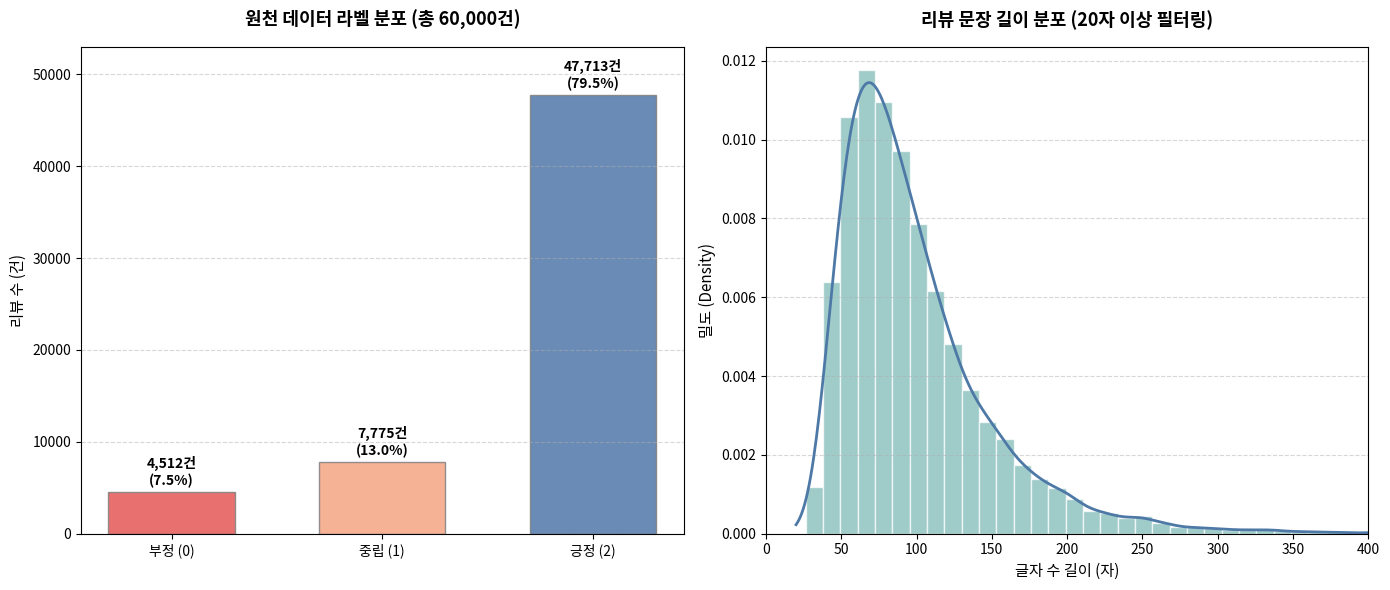

Python code for this plot:
import matplotlib.pyplot as plt
import numpy as np
import scipy.stats as stats
import platform


def main():
    # ─── 🔥 [필수] 운영체제별 한글 폰트 깨짐 방지 설정 ───
    os_name = platform.system()
    if os_name == 'Windows':
        plt.rcParams['font.family'] = 'Malgun Gothic'  # 윈도우 맑은고딕
    elif os_name == 'Darwin':
        plt.rcParams['font.family'] = 'AppleGothic'  # 맥 애플고딕

    plt.rcParams['axes.unicode_minus'] = False  # 마이너스 기호 깨짐 방지
    # ────────────────────────────────────────────────

    # 1. 원천 데이터 라벨 분포 세팅 (총 60,000건 실제 분포 데이터)
    labels = ['부정 (0)', '중립 (1)', '긍정 (2)']
    counts = [4512, 7775, 47713]
    colors = ['#E45756', '#F4A582', '#4F77AA']

    # 2. 문장 길이 분포 세팅 (20자 이상 필터링 조건 반영 시뮬레이션 데이터)
    np.random.seed(42)
    sentence_lengths = np.random.lognormal(mean=4.2, sigma=0.6, size=10000) + 20
    sentence_lengths = sentence_lengths[sentence_lengths < 500]  # 가독성 경계선 조절

    # 3. 1x2 병렬 서브플롯 차트 레이아웃 생성
    fig, (ax1, ax2) = plt.subplots(1, 2, figsize=(14, 6))

    # [좌측 차트] 원천 데이터 라벨 분포 그래프 (한글화)
    bars = ax1.bar(labels, counts, color=colors, width=0.6, edgecolor='grey', alpha=0.85)
    ax1.set_title('원천 데이터 라벨 분포 (총 60,000건)', fontsize=13, fontweight='bold', pad=15)
    ax1.set_ylabel('리뷰 수 (건)', fontsize=11)
    ax1.set_ylim(0, 53000)
    ax1.grid(axis='y', linestyle='--', alpha=0.5)

    # 막대 상단 수치 및 비율(%) 표기 알고리즘
    for bar in bars:
        height = bar.get_height()
        ax1.annotate(f'{height:,}건\n({height / 60000 * 100:.1f}%)',
                     xy=(bar.get_x() + bar.get_width() / 2, height),
                     xytext=(0, 3), textcoords="offset points",
                     ha='center', va='bottom', fontsize=10, fontweight='bold')

    # [우측 차트] 리뷰 문장 길이 히스토그램 및 추세선 그래프 (한글화)
    ax2.hist(sentence_lengths, bins=40, color='#76B7B2', alpha=0.7, edgecolor='white', density=True)

    # 커널 밀도 추정(KDE) 선 플로팅
    kde = stats.gaussian_kde(sentence_lengths)
    x_axis = np.linspace(20, 500, 500)
    ax2.plot(x_axis, kde(x_axis), color='#4E79A7', linewidth=2)

    ax2.set_title('리뷰 문장 길이 분포 (20자 이상 필터링)', fontsize=13, fontweight='bold', pad=15)
    ax2.set_xlabel('글자 수 길이 (자)', fontsize=11)
    ax2.set_ylabel('밀도 (Density)', fontsize=11)
    ax2.set_xlim(0, 400)
    ax2.grid(axis='y', linestyle='--', alpha=0.5)

    # 4. 여백 정리 후 통합 고해상도 이미지 저장
    plt.tight_layout()
    output_filename = 'gta_eda_summary.png'
    plt.savefig(output_filename, dpi=300)
    plt.close()

    print(f"✅ 한글화된 EDA 요약 차트가 '{output_filename}' 파일로 정상 저장되었다.")


if __name__ == "__main__":
    main()
